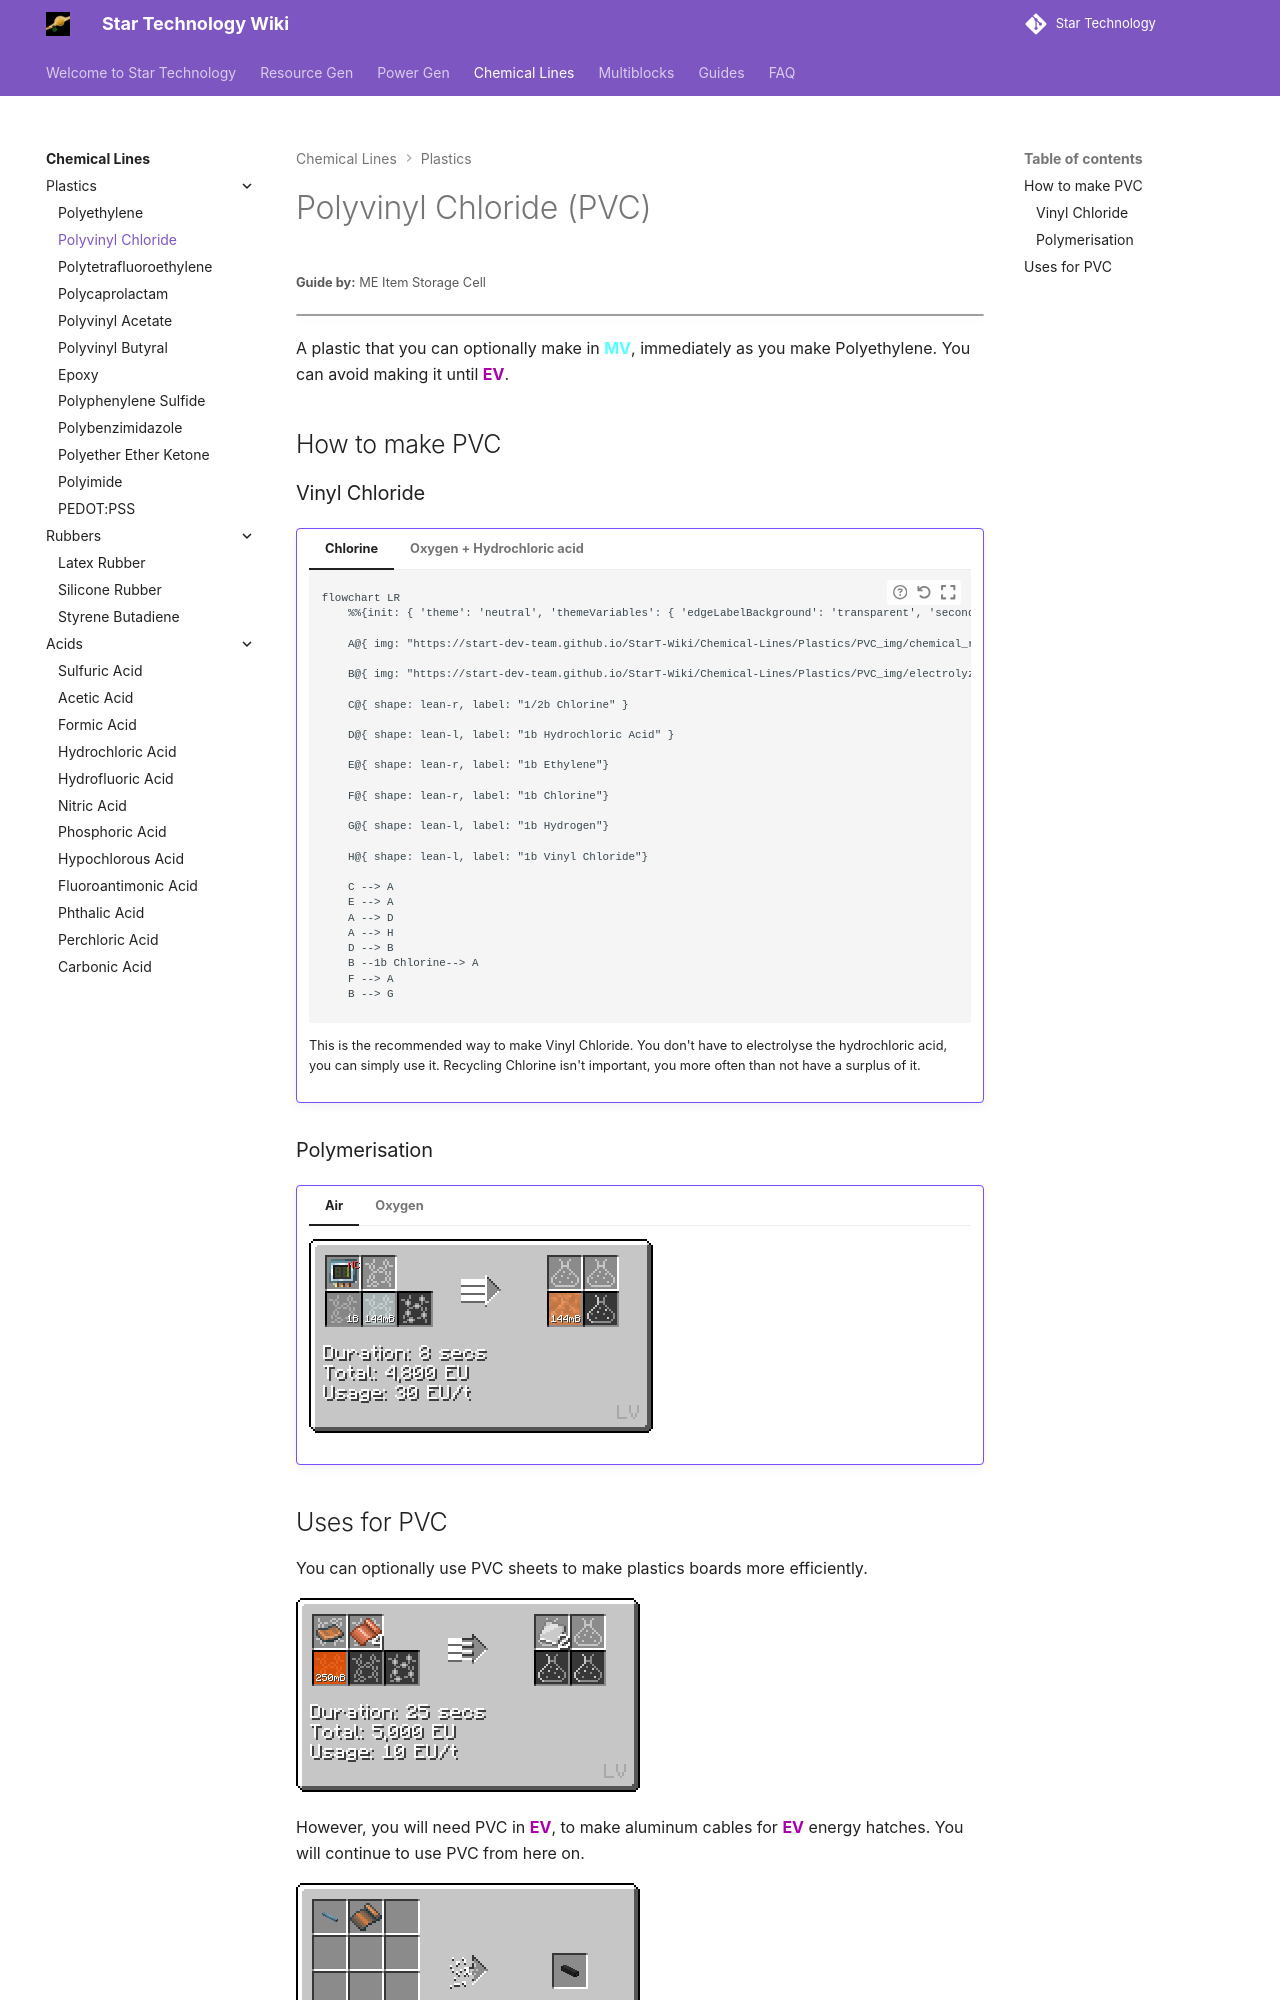

repository: StarT-Dev-Team/StarT-Wiki · page: Chemical-Lines/Plastics/Polyvinyl-Chloride/index.html · generator: mkdocs

---
title: Polyvinyl Chloride
author: ME Item Storage Cell
descrption: A plastic that you can optionally make in MV, immediately as you make Polyethylene. You can avoid making it until EV.
---

# Polyvinyl Chloride (PVC)
<small>**Guide by:** ME Item Storage Cell</small>

!!! quote ""

A plastic that you can optionally make in <mv>MV</mv>, immediately as you make Polyethylene. You can avoid making it until <ev>EV</ev>.

## How to make PVC

### Vinyl Chloride

!!! example ""

    === "Chlorine"
        ```mermaid { data-search-exclude }
        flowchart LR
            %%{init: { 'theme': 'neutral', 'themeVariables': { 'edgeLabelBackground': 'transparent', 'secondaryColor': 'transparent', 'tertiaryColor': 'transparent', 'labelBkgBackground' : 'transparent' }}}%%

            A@{ img: "https://start-dev-team.github.io/StarT-Wiki/Chemical-Lines/Plastics/PVC_img/chemical_reactor_vinyl_chloride_from_chlorine.png", label: "Chemical Reactor (LV)", pos: "t", w: 200, h: 200, constraint: "on" }

            B@{ img: "https://start-dev-team.github.io/StarT-Wiki/Chemical-Lines/Plastics/PVC_img/electrolyzer_decomposition_electrolyzing_hydrochloric_acid.png", label: "Electrolyser", pos: "t", w: 200, h: 200, constraint: "on" }

            C@{ shape: lean-r, label: "1/2b Chlorine" }

            D@{ shape: lean-l, label: "1b Hydrochloric Acid" }

            E@{ shape: lean-r, label: "1b Ethylene"}

            F@{ shape: lean-r, label: "1b Chlorine"}

            G@{ shape: lean-l, label: "1b Hydrogen"}

            H@{ shape: lean-l, label: "1b Vinyl Chloride"}

            C --> A
            E --> A
            A --> D
            A --> H
            D --> B
            B --1b Chlorine--> A
            F --> A
            B --> G
        ```

        This is the recommended way to make Vinyl Chloride. You don't have to electrolyse the hydrochloric acid, you can simply use it. Recycling Chlorine isn't important, you more often than not have a surplus of it. 

    === "Oxygen + Hydrochloric acid"
        ```mermaid { data-search-exclude }
        flowchart LR 
            %%{init: { 'theme': 'neutral', 'themeVariables': { 'edgeLabelBackground': 'transparent', 'secondaryColor': 'transparent', 'tertiaryColor': 'transparent', 'labelBkgBackground' : 'transparent' }}}%%

            A@{ img: "https://start-dev-team.github.io/StarT-Wiki/Chemical-Lines/Plastics/PVC_img/chemical_reactor_vinyl_chloride_from_hydrochloric.png", label: "Chemical Reactor (LV)", pos: "t", w: 200, h: 200, constraint: "on" }

            C@{ shape: lean-r, label: "1b Oxygen" }

            D@{ shape: lean-r, label: "1b Hydrochloric Acid" }

            E@{ shape: lean-r, label: "1b Ethylene"}

            G@{ shape: lean-l, label: "1b Water"}

            H@{ shape: lean-l, label: "1b Vinyl Chloride"}

            C --> A
            E --> A
            D --> A
            A --> G
            A --> H
        ```

        Would not recommend using this method. It's much more straightforward to just use Chlorine. This method takes more machines energy, and resources (needs Oxygen and HCl inputs). In <zpm>ZPM</zpm>, you can use a similar recipe in the Chemical Plant. It takes more materials, and is pretty slow, but it skips on polymerisation.

        ![ChemPlant_PVC_TakeThatJoyal](PVC_img/chemical_skip_polyvinyl_chloride_skip.png)
